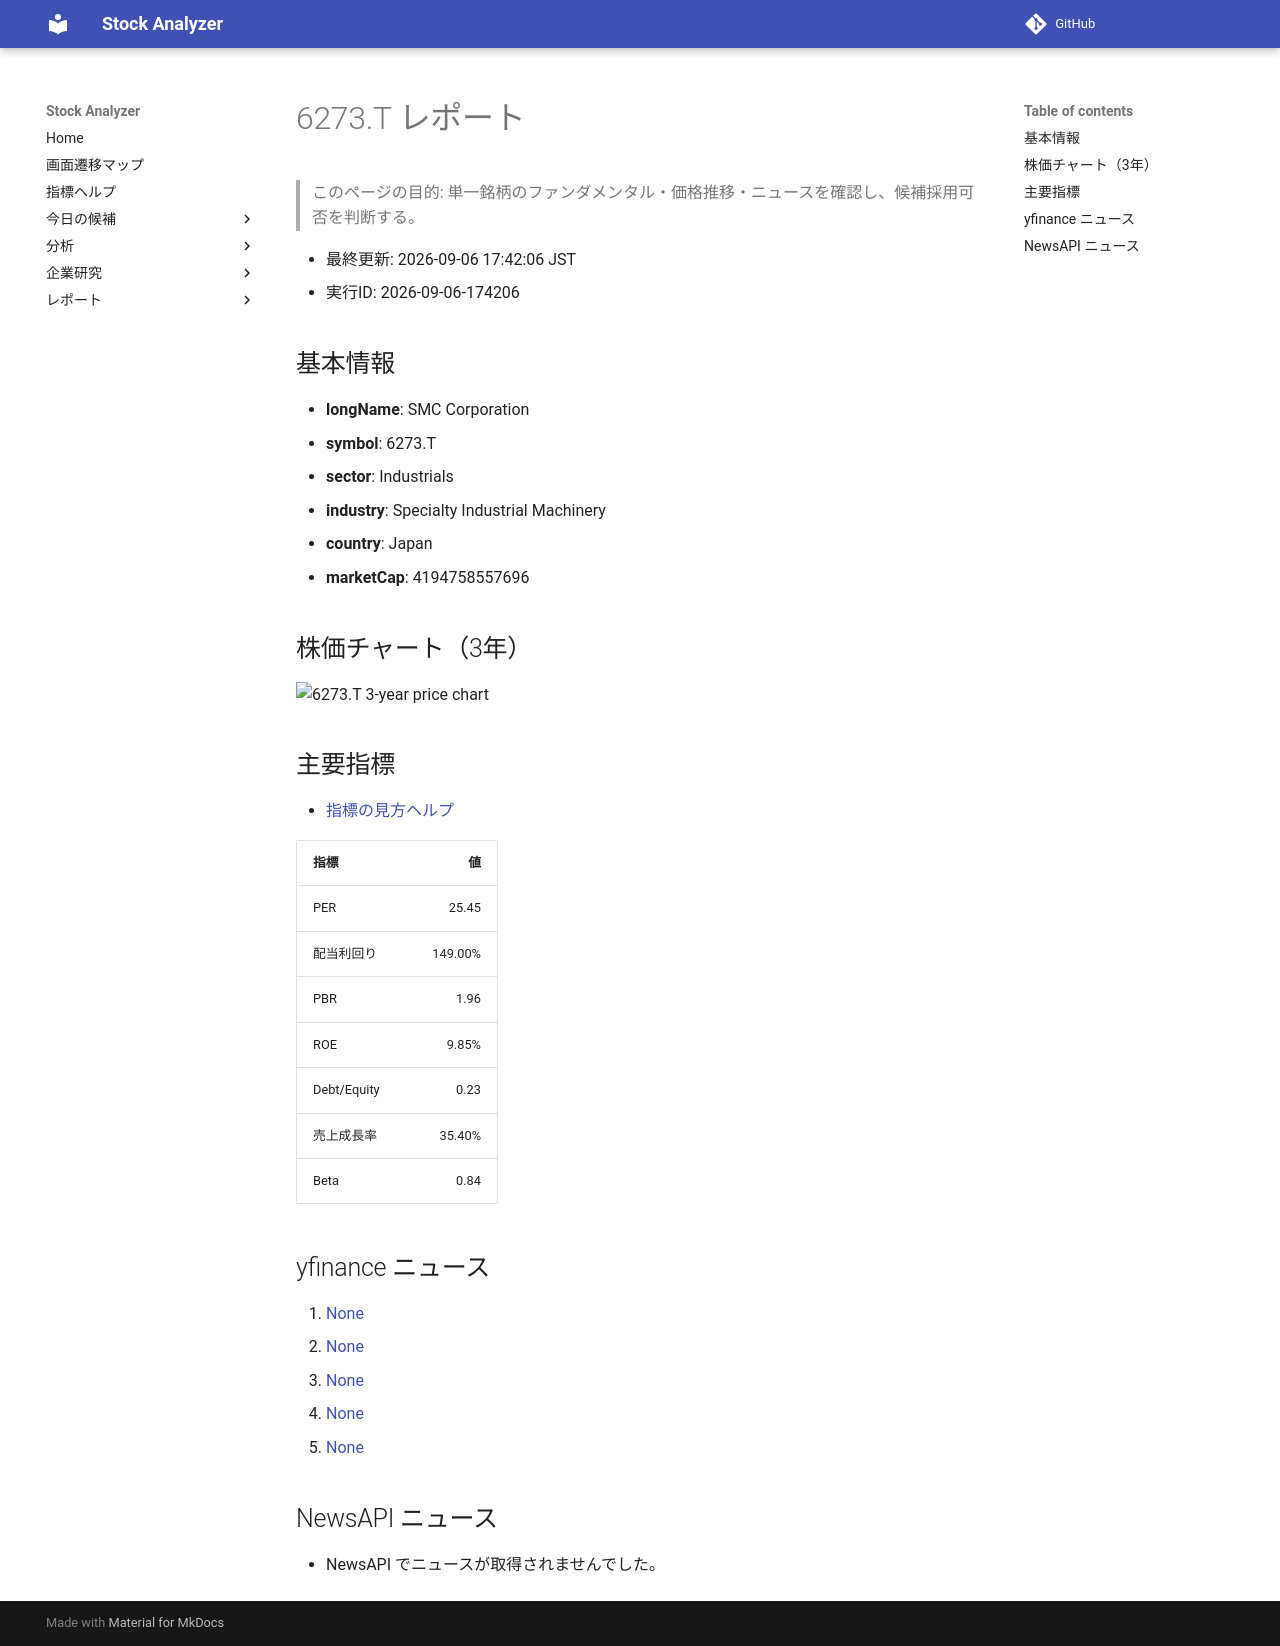

repository: Yumi-note/Making-APP · page: reports/2026-09-06/174206/6273_T/index.html · generator: mkdocs

# 6273.T レポート

> このページの目的: 単一銘柄のファンダメンタル・価格推移・ニュースを確認し、候補採用可否を判断する。

- 最終更新: 2026-09-06 17:42:06 JST
- 実行ID: 2026-09-06-174206

## 基本情報

- **longName**: SMC Corporation
- **symbol**: 6273.T
- **sector**: Industrials
- **industry**: Specialty Industrial Machinery
- **country**: Japan
- **marketCap**: 4194758557696

## 株価チャート（3年）

![6273.T 3-year price chart](6273_T_3y.png)

## 主要指標

- [指標の見方ヘルプ](../../../../indicators.md)

| 指標 | 値 |
|---|---:|
| PER | 25.45 |
| 配当利回り | 149.00% |
| PBR | 1.96 |
| ROE | 9.85% |
| Debt/Equity | 0.23 |
| 売上成長率 | 35.40% |
| Beta | 0.84 |

## yfinance ニュース

1. [None](None)
2. [None](None)
3. [None](None)
4. [None](None)
5. [None](None)

## NewsAPI ニュース

- NewsAPI でニュースが取得されませんでした。
